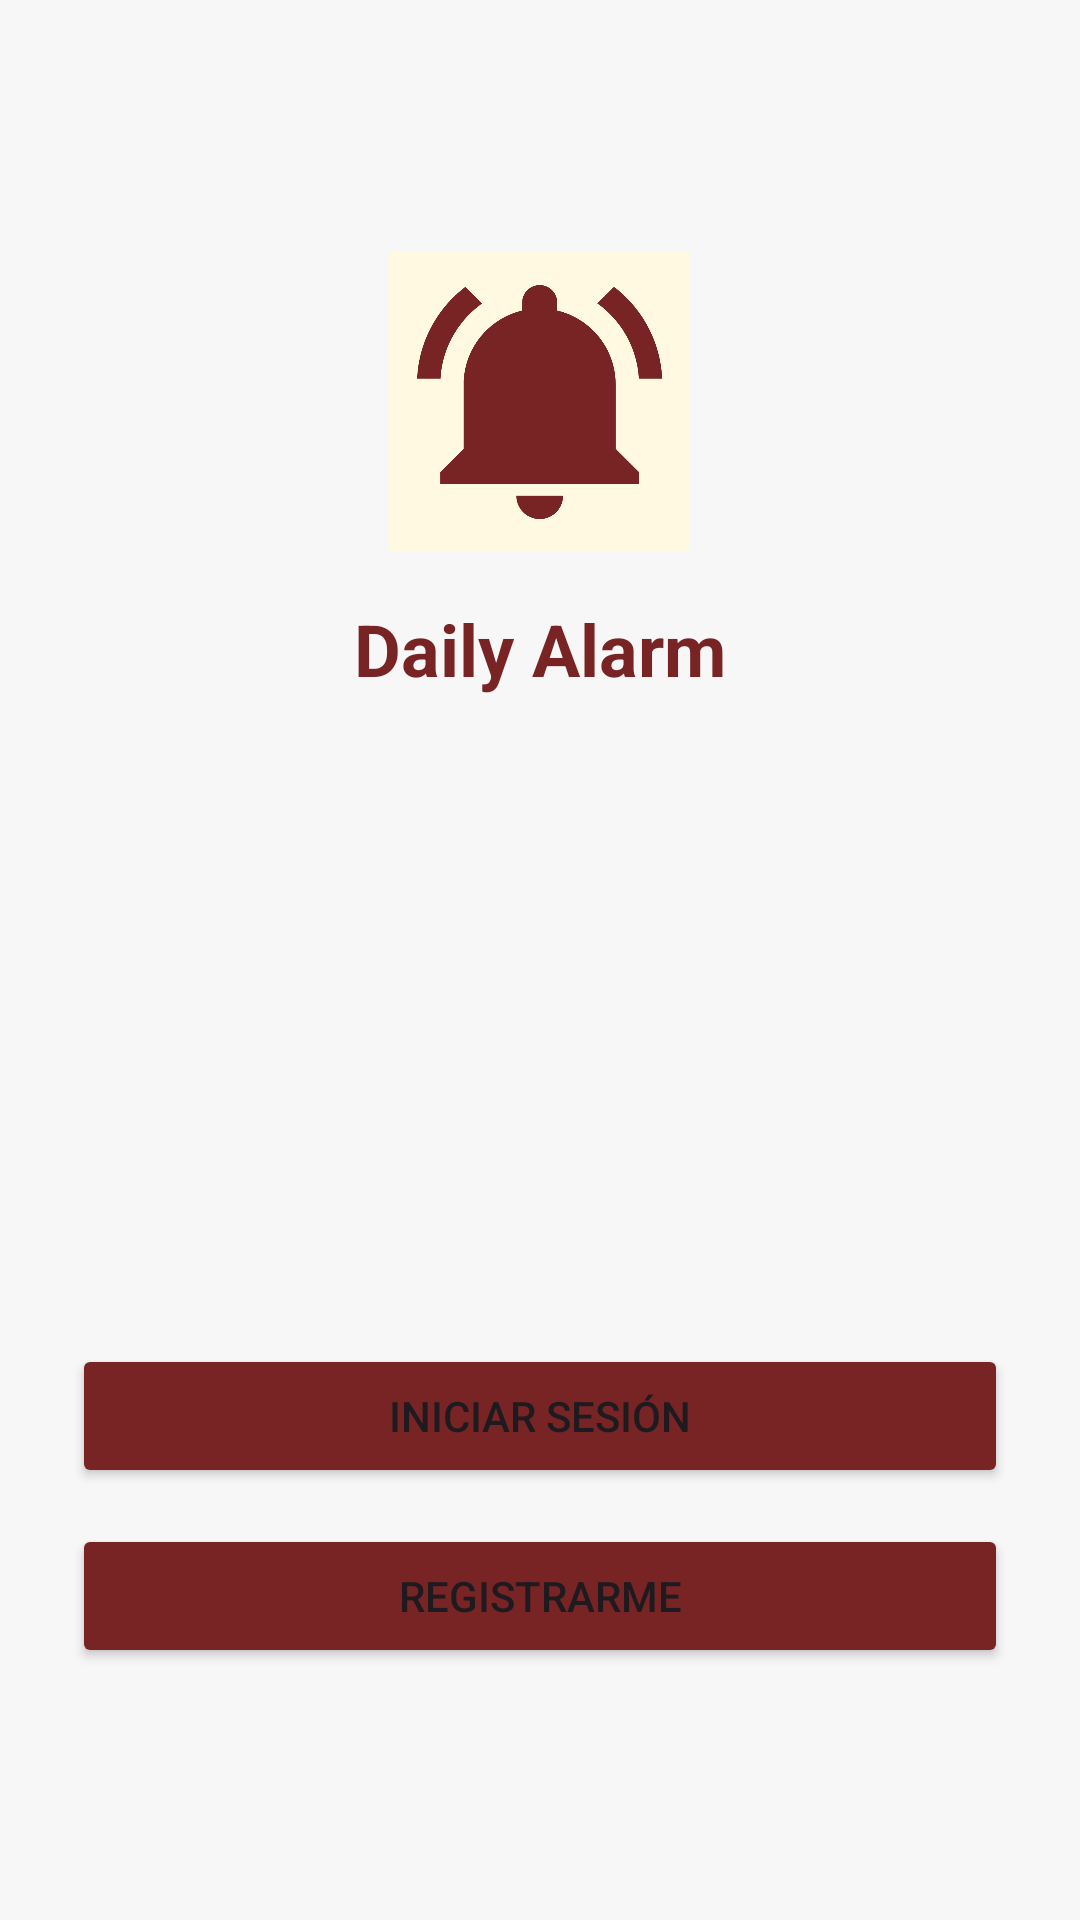

Reconstruct the res/layout file that produces this screen, plus the resources it refers to.
<!-- AndroidManifest.xml: application theme Theme.DailyAlarm -->
<!-- res/layout/activity_login.xml -->
<?xml version="1.0" encoding="utf-8"?>
<androidx.constraintlayout.widget.ConstraintLayout
    xmlns:android="http://schemas.android.com/apk/res/android"
    xmlns:app="http://schemas.android.com/apk/res-auto"
    android:layout_width="match_parent"
    android:layout_height="match_parent"
    android:background="@color/crema1"
    android:padding="24dp">

    <ImageView
        android:id="@+id/ivBell"
        android:layout_width="100dp"
        android:layout_height="100dp"
        android:layout_marginTop="60dp"
        android:src="@drawable/dailyalarm"
        app:layout_constraintEnd_toEndOf="parent"
        app:layout_constraintStart_toStartOf="parent"
        app:layout_constraintTop_toTopOf="parent" />

    <TextView
        android:id="@+id/tvAppName"
        android:layout_width="wrap_content"
        android:layout_height="wrap_content"
        android:text="@string/daily_alarm"
        android:textSize="24sp"
        android:textStyle="bold"
        android:textColor="@color/vino3"
        app:layout_constraintTop_toBottomOf="@id/ivBell"
        app:layout_constraintStart_toStartOf="parent"
        app:layout_constraintEnd_toEndOf="parent"
        android:layout_marginTop="16dp"/>

    <Button
        android:id="@+id/btnLogin"
        android:layout_width="match_parent"
        android:layout_height="wrap_content"
        android:text="Iniciar Sesión"
        android:backgroundTint="@color/vino3"
        android:padding="12dp"
        app:layout_constraintBottom_toTopOf="@id/btnRegister"
        android:layout_marginBottom="12dp"/>

    <Button
        android:id="@+id/btnRegister"
        android:layout_width="match_parent"
        android:layout_height="wrap_content"
        android:text="Registrarme"
        android:backgroundTint="@color/vino3"
        android:padding="12dp"
        app:layout_constraintBottom_toBottomOf="parent"
        android:layout_marginBottom="60dp"/>

</androidx.constraintlayout.widget.ConstraintLayout>
<!-- resources referenced by this layout -->
<resources>
  <color name="crema1">#fff7f7f7</color>
  <color name="vino3">#FF782424</color>
  <!-- drawable dailyalarm: png bitmap (drawable, 27713 bytes) -->
  <string name="daily_alarm">Daily Alarm</string>
  <style name="Theme.DailyAlarm" parent="Base.Theme.DailyAlarm" />
  <style name="Base.Theme.DailyAlarm" parent="Theme.Material3.DayNight.NoActionBar">
          
          
      </style>
</resources>
